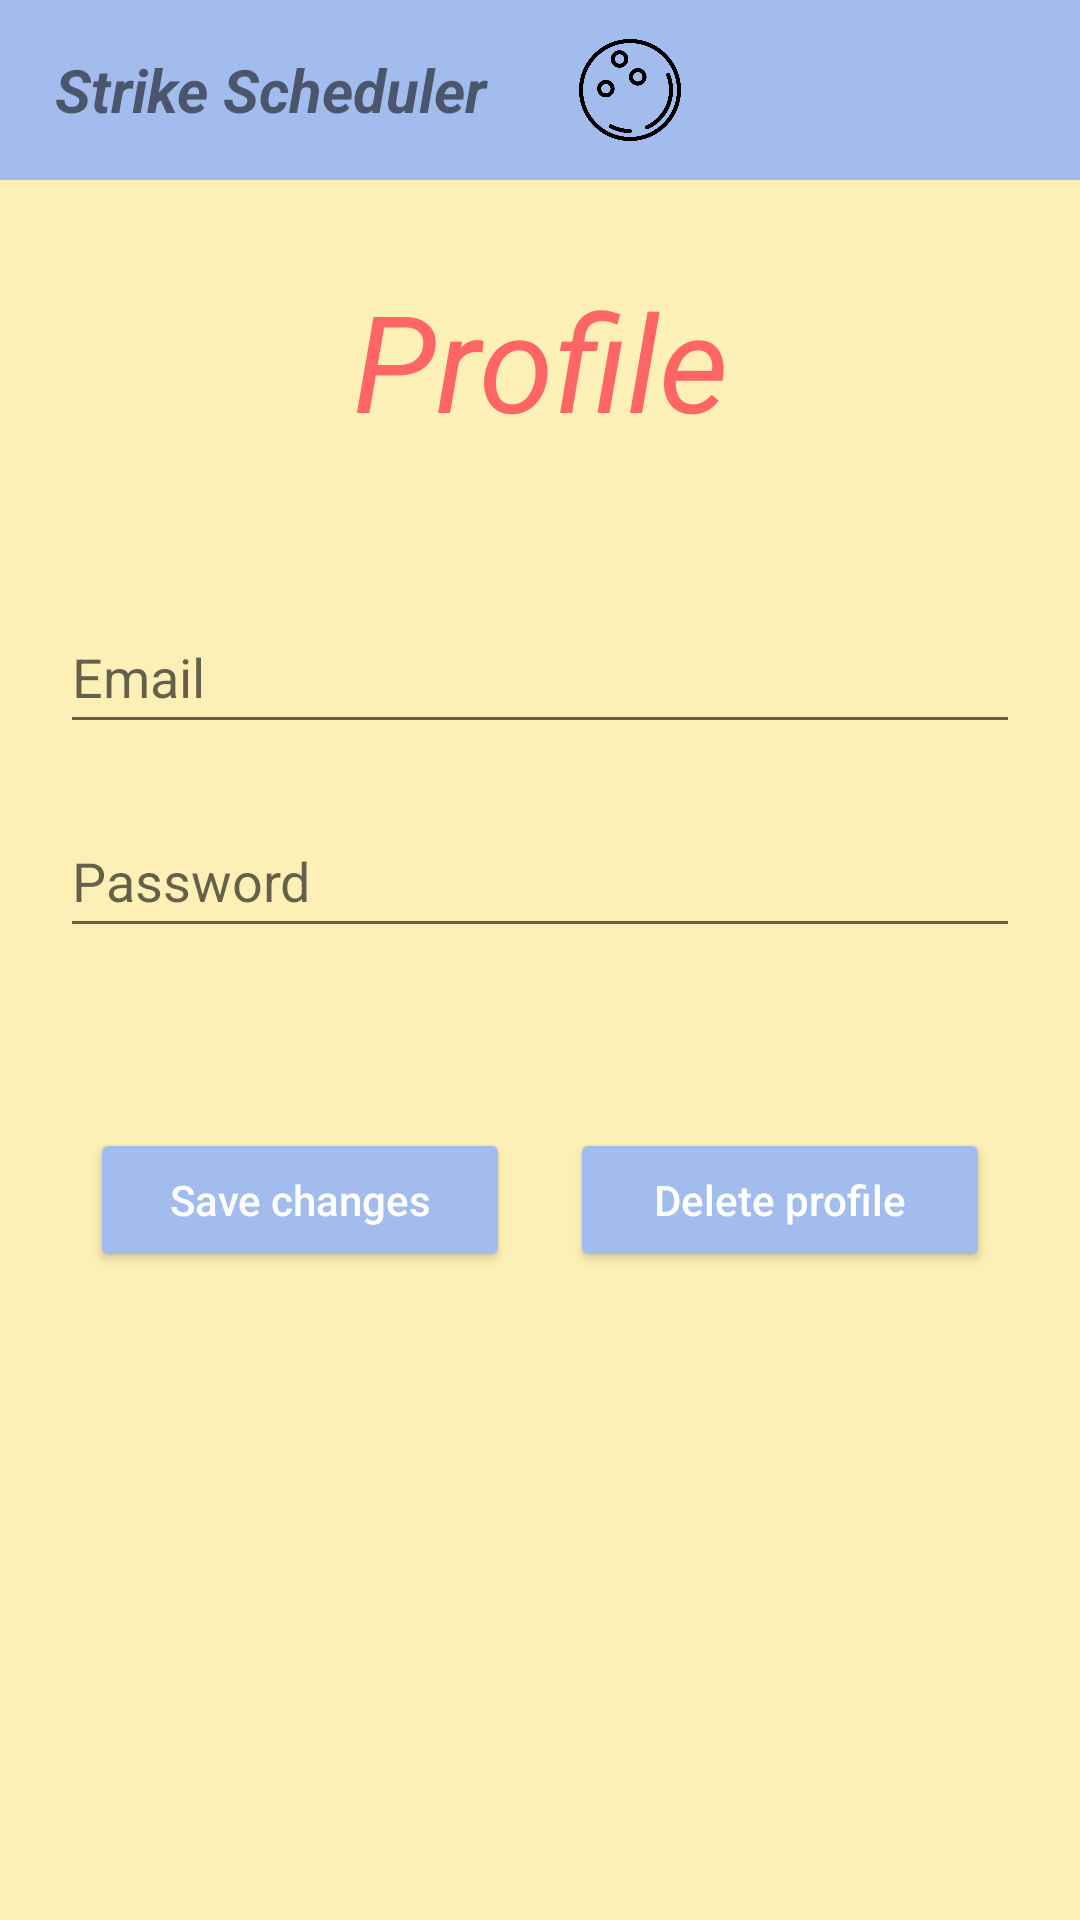

This screen was rendered from an Android layout file. Write that file and the resources it references.
<!-- AndroidManifest.xml: application theme Theme.Strike_Scheduler.NoActionBar -->
<!-- res/layout/activity_profile.xml -->
<?xml version="1.0" encoding="utf-8"?>
<androidx.constraintlayout.widget.ConstraintLayout xmlns:android="http://schemas.android.com/apk/res/android"
    xmlns:app="http://schemas.android.com/apk/res-auto"
    xmlns:tools="http://schemas.android.com/tools"
    android:layout_width="match_parent"
    android:layout_height="match_parent"
    android:background="@color/blue"
    android:fontFamily="times"
    tools:context=".ProfileActivity">

    <ScrollView
        android:layout_width="match_parent"
        android:layout_height="match_parent"
        android:background="@color/yellow" >

        <LinearLayout
            android:layout_width="match_parent"
            android:layout_height="match_parent"
            android:orientation="vertical">

            
            <LinearLayout
                android:id="@+id/menu_layout"
                android:layout_width="match_parent"
                android:layout_height="match_parent"
                android:orientation="horizontal"
                android:background="@color/blue">

                <TextView
                    android:id="@+id/cim"
                    android:layout_width="0dp"
                    android:layout_height="60dp"
                    android:layout_weight="1"
                    android:background="@color/blue"
                    android:gravity="center"
                    android:text="Strike Scheduler"
                    android:textAlignment="center"
                    android:textSize="20dp"
                    android:textStyle="bold|italic" />

                <ImageButton
                    android:id="@+id/button_bowling"
                    android:layout_width="60dp"
                    android:layout_height="60dp"
                    android:background="@color/blue"
                    android:contentDescription="Bowling"
                    android:onClick="bowling"
                    android:padding="13dp"
                    android:scaleType="fitCenter"
                    android:src="@drawable/bowling" />


                <ImageButton
                    android:id="@+id/button_profile"
                    android:layout_width="60dp"
                    android:layout_height="60dp"
                    android:background="@color/blue"
                    android:contentDescription="Profile"
                    android:onClick="profile"
                    android:padding="4dp"
                    android:scaleType="fitCenter"
                    android:src="@drawable/profile2" />

                <ImageButton
                    android:id="@+id/button_logout"
                    android:layout_width="60dp"
                    android:layout_height="60dp"
                    android:background="@color/blue"
                    android:contentDescription="Logout"
                    android:onClick="logout"
                    android:paddingLeft="7dp"
                    android:paddingTop="14dp"
                    android:paddingBottom="9dp"
                    android:scaleType="fitCenter"
                    android:src="@drawable/logout1" />

            </LinearLayout>

            
            <TextView
                android:id="@+id/profileTextview"
                android:layout_width="match_parent"
                android:layout_height="wrap_content"
                android:layout_marginTop="30dp"
                android:layout_marginLeft="20dp"
                android:layout_marginRight="20dp"
                android:layout_marginBottom="30dp"
                android:text="Profile"
                android:textColor="@color/rose"
                android:textStyle="italic"
                android:textSize="45sp"
                android:gravity="center" />

            
            <LinearLayout
                android:id="@+id/profile_layout"
                android:layout_width="match_parent"
                android:layout_height="wrap_content"
                android:background="@color/yellow"
                android:orientation="vertical" />

                <EditText
                    android:id="@id/userEmailEditText"
                    android:layout_width="match_parent"
                    android:layout_height="48dp"
                    android:layout_below="@id/profileTextview"
                    android:layout_marginLeft="20dp"
                    android:layout_marginTop="20dp"
                    android:layout_marginRight="20dp"
                    android:ems="10"
                    android:hint="@string/email_adress"
                    android:inputType="textEmailAddress" />

                <EditText
                    android:id="@id/passwordEditText"
                    android:layout_width="match_parent"
                    android:layout_height="48dp"
                    android:layout_below="@id/userEmailEditText"
                    android:layout_marginLeft="20dp"
                    android:layout_marginTop="20dp"
                    android:layout_marginRight="20dp"
                    android:ems="10"
                    android:hint="@string/password"
                    android:inputType="textPassword" />

                
                <LinearLayout
                    android:layout_width="wrap_content"
                    android:layout_height="wrap_content"
                    android:orientation="horizontal"
                    android:layout_below="@id/passwordEditText"
                    android:layout_marginTop="60dp"
                    android:layout_marginBottom="60dp"
                    android:layout_centerHorizontal="true"
                    android:layout_gravity="center">

                    <Button
                        android:layout_width="140dp"
                        android:layout_height="wrap_content"
                        android:layout_marginRight="10dp"
                        android:hint="Save changes"
                        android:backgroundTint="@color/blue"
                        android:textColorHint="@color/white"
                        android:onClick="save"/>

                    <Button
                        android:layout_width="140dp"
                        android:layout_height="wrap_content"
                        android:layout_marginLeft="10dp"
                        android:hint="Delete profile"
                        android:backgroundTint="@color/blue"
                        android:textColorHint="@color/white"
                        android:onClick="delete" />
                </LinearLayout>

            </LinearLayout>

    </ScrollView>

</androidx.constraintlayout.widget.ConstraintLayout>
<!-- resources referenced by this layout -->
<resources>
  <color name="blue">#A3BCEE</color>
  <color name="rose">#FE6666</color>
  <color name="white">#FFFFFFFF</color>
  <color name="yellow">#FDF0B7</color>
  <!-- drawable bowling: png bitmap (drawable, 13699 bytes) -->
  <string name="email_adress">Email</string>
  <string name="password">Password</string>
  <style name="Theme.Strike_Scheduler.NoActionBar">
          <item name="windowActionBar">false</item>
          <item name="windowNoTitle">true</item>
      </style>
</resources>
